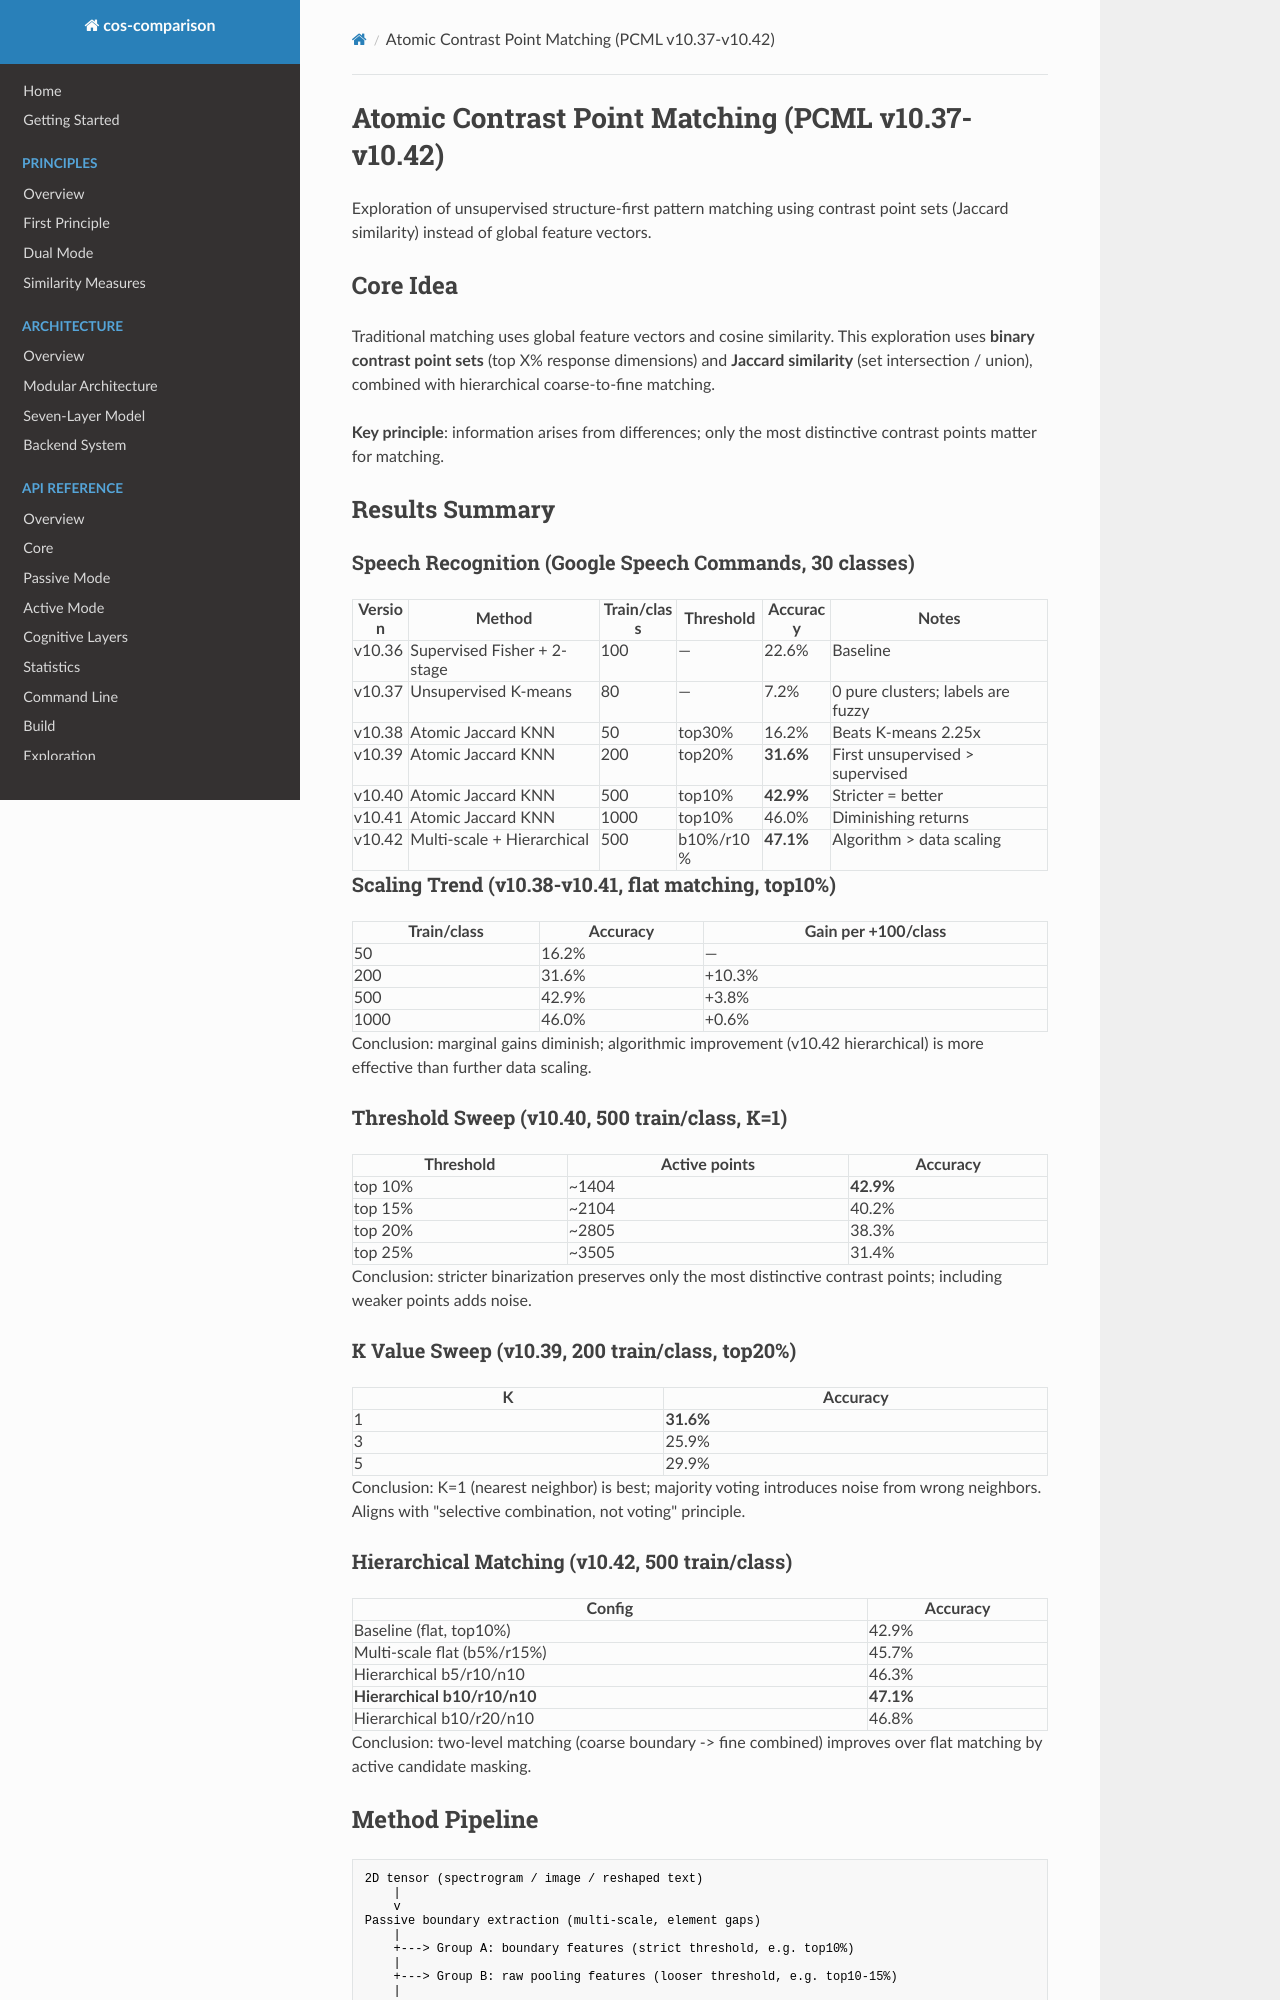

repository: LiJinxin-gx/cos-comparison · page: exploration/atomic_contrast_matching/index.html · generator: mkdocs

# Atomic Contrast Point Matching (PCML v10.37-v10.42)

Exploration of unsupervised structure-first pattern matching using contrast
point sets (Jaccard similarity) instead of global feature vectors.

## Core Idea

Traditional matching uses global feature vectors and cosine similarity. This
exploration uses **binary contrast point sets** (top X% response dimensions)
and **Jaccard similarity** (set intersection / union), combined with
hierarchical coarse-to-fine matching.

**Key principle**: information arises from differences; only the most
distinctive contrast points matter for matching.

## Results Summary

### Speech Recognition (Google Speech Commands, 30 classes)

| Version | Method | Train/class | Threshold | Accuracy | Notes |
|---------|--------|------------|-----------|----------|-------|
| v10.36 | Supervised Fisher + 2-stage | 100 | — | 22.6% | Baseline |
| v10.37 | Unsupervised K-means | 80 | — | 7.2% | 0 pure clusters; labels are fuzzy |
| v10.38 | Atomic Jaccard KNN | 50 | top30% | 16.2% | Beats K-means 2.25x |
| v10.39 | Atomic Jaccard KNN | 200 | top20% | **31.6%** | First unsupervised > supervised |
| v10.40 | Atomic Jaccard KNN | 500 | top10% | **42.9%** | Stricter = better |
| v10.41 | Atomic Jaccard KNN | 1000 | top10% | 46.0% | Diminishing returns |
| v10.42 | Multi-scale + Hierarchical | 500 | b10%/r10% | **47.1%** | Algorithm > data scaling |

### Scaling Trend (v10.38-v10.41, flat matching, top10%)

| Train/class | Accuracy | Gain per +100/class |
|-------------|----------|---------------------|
| 50 | 16.2% | — |
| 200 | 31.6% | +10.3% |
| 500 | 42.9% | +3.8% |
| 1000 | 46.0% | +0.6% |

Conclusion: marginal gains diminish; algorithmic improvement (v10.42
hierarchical) is more effective than further data scaling.

### Threshold Sweep (v10.40, 500 train/class, K=1)

| Threshold | Active points | Accuracy |
|-----------|--------------|----------|
| top 10% | ~1404 | **42.9%** |
| top 15% | ~2104 | 40.2% |
| top 20% | ~2805 | 38.3% |
| top 25% | ~3505 | 31.4% |

Conclusion: stricter binarization preserves only the most distinctive
contrast points; including weaker points adds noise.

### K Value Sweep (v10.39, 200 train/class, top20%)

| K | Accuracy |
|---|----------|
| 1 | **31.6%** |
| 3 | 25.9% |
| 5 | 29.9% |

Conclusion: K=1 (nearest neighbor) is best; majority voting introduces noise
from wrong neighbors. Aligns with "selective combination, not voting"
principle.

### Hierarchical Matching (v10.42, 500 train/class)

| Config | Accuracy |
|--------|----------|
| Baseline (flat, top10%) | 42.9% |
| Multi-scale flat (b5%/r15%) | 45.7% |
| Hierarchical b5/r10/n10 | 46.3% |
| **Hierarchical b10/r10/n10** | **47.1%** |
| Hierarchical b10/r20/n10 | 46.8% |

Conclusion: two-level matching (coarse boundary -> fine combined) improves
over flat matching by active candidate masking.
